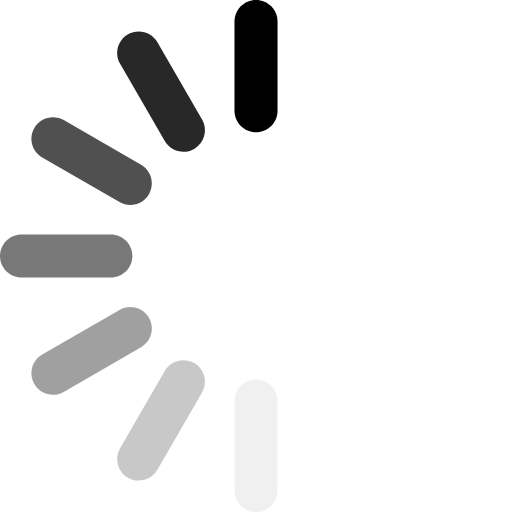
t = 0.00 s
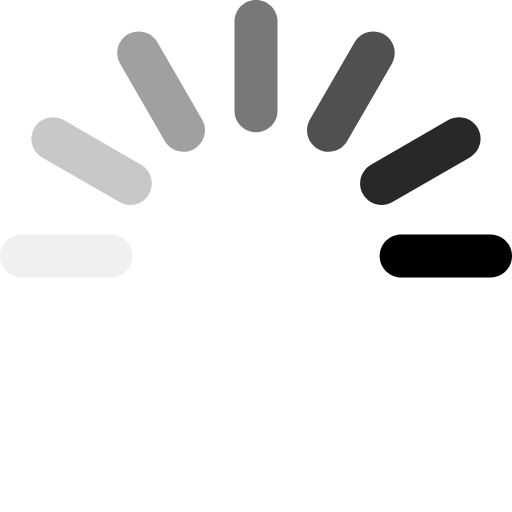
t = 0.25 s
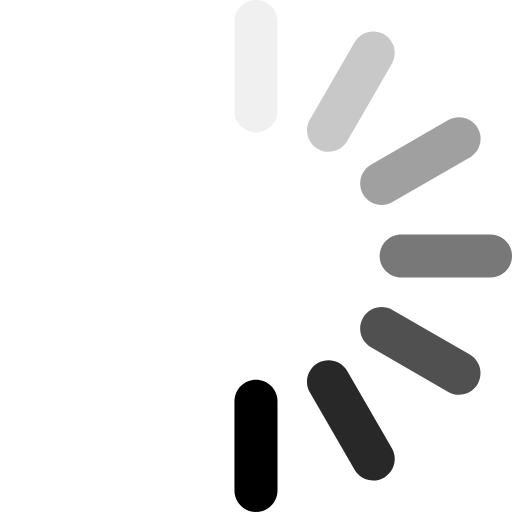
t = 0.50 s
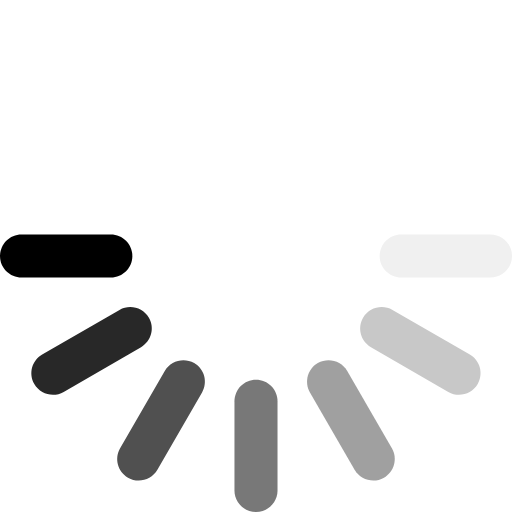
t = 0.75 s

The animated SVG that drew these frames (rendered in a browser with its animation timeline set to each time). Animation: 1 SMIL element (animateTransform=1); one cycle of 1.00 s, repeats indefinitely.

<?xml version="1.0" encoding="utf-8"?>
<!-- Generator: Adobe Illustrator 16.0.3, SVG Export Plug-In . SVG Version: 6.00 Build 0)  -->
<!DOCTYPE svg PUBLIC "-//W3C//DTD SVG 1.1//EN" "http://www.w3.org/Graphics/SVG/1.1/DTD/svg11.dtd">
<svg version="1.1" id="Ebene_1" xmlns="http://www.w3.org/2000/svg" xmlns:xlink="http://www.w3.org/1999/xlink" x="0px" y="0px"
	 width="46px" height="46px" viewBox="0 0 46 46" enable-background="new 0 0 46 46" xml:space="preserve">
<g stroke="busy" x="0" y="0" width="46" height="46">

    <animateTransform attributeType="xml"
    				  attributeName="transform"
    				  type="rotate"
    				  from="0 23 23"
    				  to="360 23 23"
    				  dur="1.0s"
    				  repeatCount="indefinite" />
	<path fill-rule="evenodd" clip-rule="evenodd" fill="none" d="M34.499023,3.081055
		c0.924805,0.53418,1.242188,1.716797,0.708008,2.64209l-4.011719,6.947754c-0.533203,0.924805-1.716797,1.242188-2.641602,0.708008
		s-1.241211-1.716797-0.708008-2.64209l4.012695-6.947754C32.391602,2.864258,33.574219,2.546875,34.499023,3.081055z"/>
	<path fill-rule="evenodd" clip-rule="evenodd" fill="none" d="M42.920898,11.499512
		c0.533203,0.924805,0.216797,2.107422-0.708008,2.64209l-6.948242,4.01123c-0.924805,0.53418-2.108398,0.216797-2.641602-0.708008
		c-0.53418-0.924805-0.217773-2.10791,0.708008-2.64209l6.947266-4.01123
		C41.204102,10.257813,42.386719,10.574707,42.920898,11.499512z"/>
	<path fill-rule="evenodd" clip-rule="evenodd" fill="none" d="M46,22.999512c0,1.067871-0.865234,1.934082-1.93457,1.934082
		h-8.021484c-1.068359,0-1.93457-0.866211-1.93457-1.934082c0-1.068359,0.866211-1.934082,1.93457-1.934082h8.021484
		C45.134766,21.06543,46,21.931152,46,22.999512z"/>
	<path fill-rule="evenodd" clip-rule="evenodd" fill="none" d="M42.920898,34.5
		c-0.533203,0.923828-1.71582,1.241211-2.641602,0.708008l-6.948242-4.011719
		c-0.924805-0.535156-1.241211-1.716797-0.708008-2.642578c0.53418-0.923828,1.717773-1.241211,2.642578-0.708008l6.947266,4.011719
		C43.138672,32.392578,43.455078,33.574219,42.920898,34.5z"/>
	<path fill-rule="evenodd" clip-rule="evenodd" fill="none" d="M34.500977,42.918945
		c-0.924805,0.533203-2.107422,0.21582-2.641602-0.708008l-4.011719-6.947266
		c-0.53418-0.925781-0.216797-2.108398,0.708008-2.643555c0.924805-0.533203,2.107422-0.21582,2.641602,0.708008l4.011719,6.949219
		C35.743164,41.202148,35.425781,42.385742,34.500977,42.918945z"/>
	<path fill-rule="evenodd" clip-rule="evenodd" fill="#F0F0F0" d="M23.001465,34.109375
		c1.067871,0,1.934082,0.866211,1.934082,1.935547v8.021484C24.935547,45.135742,24.069336,46,23.001465,46
		c-1.068359,0-1.934082-0.864258-1.934082-1.933594v-8.021484C21.067383,34.975586,21.933105,34.109375,23.001465,34.109375z"/>
	<path fill-rule="evenodd" clip-rule="evenodd" fill="#C8C8C8" d="M17.444336,32.620117
		c0.925293,0.535156,1.242188,1.717773,0.708008,2.643555l-4.01123,6.947266c-0.53418,0.923828-1.717285,1.241211-2.64209,0.708008
		s-1.241699-1.716797-0.708008-2.643555l4.011719-6.947266C15.336426,32.404297,16.519531,32.086914,17.444336,32.620117z"/>
	<path fill-rule="evenodd" clip-rule="evenodd" fill="#A0A0A0" d="M13.380859,28.553711
		c0.533691,0.925781,0.216797,2.107422-0.708008,2.642578l-6.948242,4.011719C4.799805,35.741211,3.617188,35.423828,3.08252,34.5
		c-0.533691-0.925781-0.216797-2.107422,0.708008-2.642578l6.948242-4.011719
		C11.663574,27.3125,12.846191,27.629883,13.380859,28.553711z"/>
	<path fill-rule="evenodd" clip-rule="evenodd" fill="#787878" d="M11.890625,22.999512
		c0,1.067871-0.866211,1.934082-1.934082,1.934082H1.933594C0.865234,24.933594,0,24.067383,0,22.999512
		c0-1.068359,0.865234-1.934082,1.933594-1.934082h8.022949C11.024414,21.06543,11.890625,21.931152,11.890625,22.999512z"/>
	<path fill-rule="evenodd" clip-rule="evenodd" fill="#505050" d="M13.381348,17.444824
		c-0.53418,0.924805-1.716797,1.242188-2.641602,0.708008l-6.948242-4.01123c-0.924805-0.533691-1.241699-1.717285-0.708008-2.64209
		c0.53418-0.924805,1.717285-1.241699,2.64209-0.708008l6.947754,4.01123
		C13.598145,15.336914,13.915527,16.52002,13.381348,17.444824z"/>
	<path fill-rule="evenodd" clip-rule="evenodd" fill="#282828" d="M17.445801,13.378906
		c-0.924805,0.53418-2.10791,0.216797-2.641602-0.708008L10.79248,5.723145c-0.533691-0.924805-0.216797-2.10791,0.708008-2.64209
		c0.924805-0.533691,2.108398-0.216797,2.64209,0.708008l4.01123,6.948242
		C18.687988,11.662109,18.370605,12.844727,17.445801,13.378906z"/>
	<path fill-rule="evenodd" clip-rule="evenodd" d="M23.001465,0c1.067871,0,1.934082,0.866211,1.934082,1.934082v8.022461
		c0,1.067871-0.866211,1.934082-1.934082,1.934082c-1.068359,0-1.934082-0.866211-1.934082-1.934082V1.934082
		C21.067383,0.866211,21.933105,0,23.001465,0z"/>
</g>
</svg>
